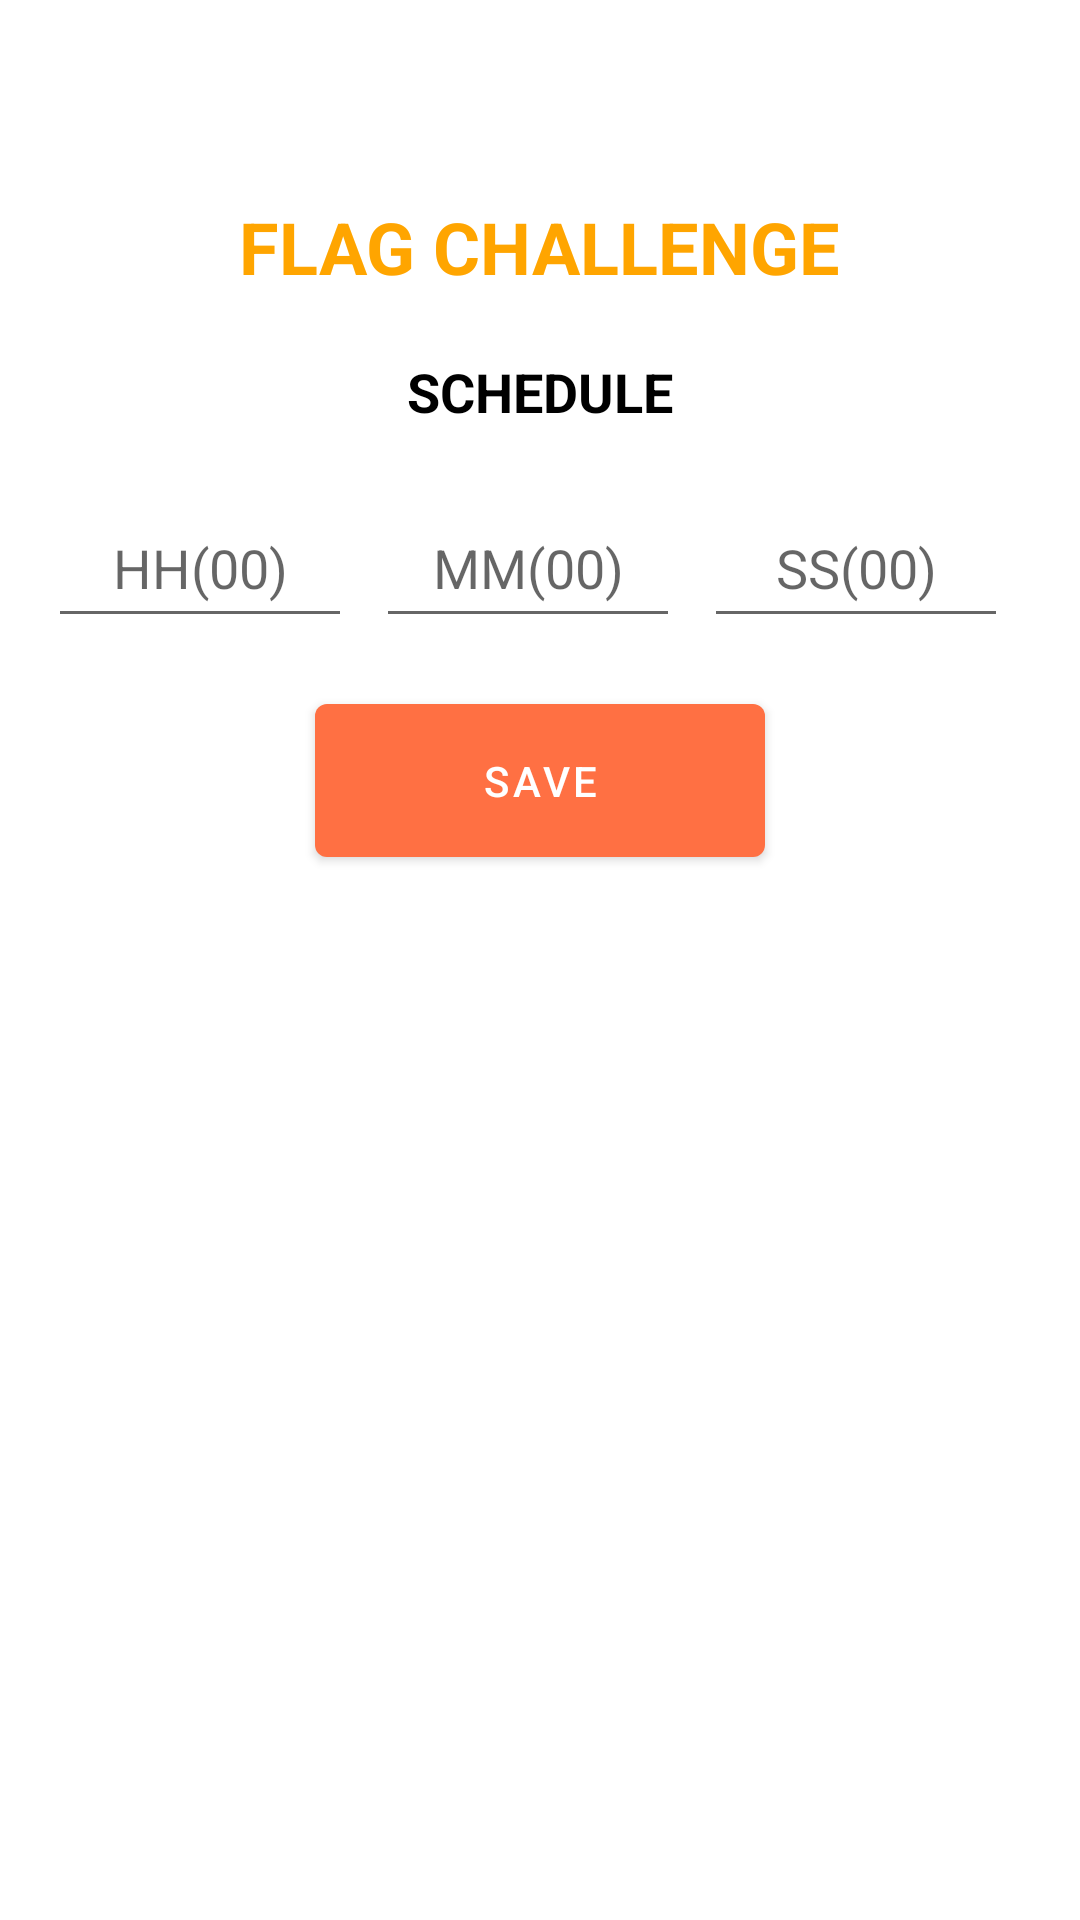

Produce the Android XML layout that renders to this screen, including the resource entries it uses.
<!-- AndroidManifest.xml: application theme Theme.QuizApp -->
<!-- res/layout/fragment_schedule_test.xml -->
<?xml version="1.0" encoding="utf-8"?>
<layout xmlns:android="http://schemas.android.com/apk/res/android"
    xmlns:app="http://schemas.android.com/apk/res-auto">

    <data>
    </data>

    <LinearLayout
        android:layout_width="match_parent"
        android:layout_height="match_parent"
        android:orientation="vertical"
        android:padding="16dp">

        <com.google.android.material.textview.MaterialTextView
            android:id="@+id/titleText"
            android:layout_width="wrap_content"
            android:layout_height="wrap_content"
            android:layout_marginTop="50dp"
            android:text="@string/flag_challenge"
            android:layout_gravity="center_horizontal"
            android:textColor="#FFA500"
            android:textSize="24sp"
            android:textStyle="bold" />

        <com.google.android.material.textview.MaterialTextView
            android:id="@+id/scheduleText"
            android:layout_width="wrap_content"
            android:layout_height="wrap_content"
            android:layout_gravity="center_horizontal"
            android:layout_marginTop="8dp"
            android:text="@string/schedule"
            android:layout_marginVertical="20dp"
            android:textColor="#000000"
            android:textSize="18sp"
            android:textStyle="bold" />

        <LinearLayout
            android:id="@+id/linSchedule"
            android:layout_width="match_parent"
            android:layout_height="wrap_content"
            android:orientation="horizontal">

            <com.google.android.material.textfield.TextInputEditText
                android:id="@+id/hourInput"
                android:layout_width="0dp"
                android:layout_height="50dp"
                android:layout_weight="1"
                android:layout_marginEnd="8dp"
                android:ems="2"
                android:gravity="center"
                android:hint="@string/hour_hint"
                android:inputType="number"
                android:maxLength="2"
                android:minWidth="100dp" />

            <com.google.android.material.textfield.TextInputEditText
                android:id="@+id/minuteInput"
                android:layout_width="0dp"
                android:layout_height="50dp"
                android:layout_weight="1"
                android:layout_marginEnd="8dp"
                android:ems="2"
                android:gravity="center"
                android:hint="@string/minute_hint"
                android:inputType="number"
                android:maxLength="2"
                android:minWidth="100dp" />

            <com.google.android.material.textfield.TextInputEditText
                android:id="@+id/secondInput"
                android:layout_width="0dp"
                android:layout_height="50dp"
                android:layout_weight="1"
                android:layout_marginEnd="8dp"
                android:ems="2"
                android:gravity="center"
                android:hint="@string/seconds_hint"
                android:inputType="number"
                android:maxLength="2"
                android:minWidth="100dp" />

        </LinearLayout>


        <com.google.android.material.button.MaterialButton
            android:id="@+id/saveButton"
            android:layout_width="150dp"
            android:layout_height="wrap_content"
            android:layout_marginTop="16dp"
            android:layout_gravity="center_horizontal"
            android:padding="16dp"
            android:text="Save" />

        <com.google.android.material.textview.MaterialTextView
            android:id="@+id/countdownText"
            android:layout_width="wrap_content"
            android:layout_height="wrap_content"
            android:layout_gravity="center_horizontal"
            android:layout_marginTop="8dp"
            android:text=""
            android:textColor="#FF0000"
            android:textSize="18sp"
            android:textStyle="bold"
            android:visibility="gone" />

    </LinearLayout>
</layout>
<!-- resources referenced by this layout -->
<resources>
  <string name="flag_challenge">FLAG CHALLENGE</string>
  <string name="hour_hint">HH(00)</string>
  <string name="minute_hint">MM(00)</string>
  <string name="schedule">SCHEDULE</string>
  <string name="seconds_hint">SS(00)</string>
  <style name="Theme.QuizApp" parent="Theme.MaterialComponents.DayNight.DarkActionBar">
          
          <item name="colorPrimary">@color/purple_500</item>
          <item name="colorPrimaryVariant">@color/purple_700</item>
          <item name="colorOnPrimary">@color/white</item>
          
          <item name="colorSecondary">@color/teal_200</item>
          <item name="colorSecondaryVariant">@color/teal_700</item>
          <item name="colorOnSecondary">@color/black</item>
          
          <item name="android:statusBarColor" tools:targetApi="l">?attr/colorPrimaryVariant</item>
          
  
      </style>
  <color name="purple_500">#FF7043</color>
  <color name="purple_700">#FF3700B3</color>
  <color name="white">#FFFFFF</color>
  <color name="teal_200">#FF03DAC5</color>
  <color name="teal_700">#FF018786</color>
  <color name="black">#000000</color>
</resources>
